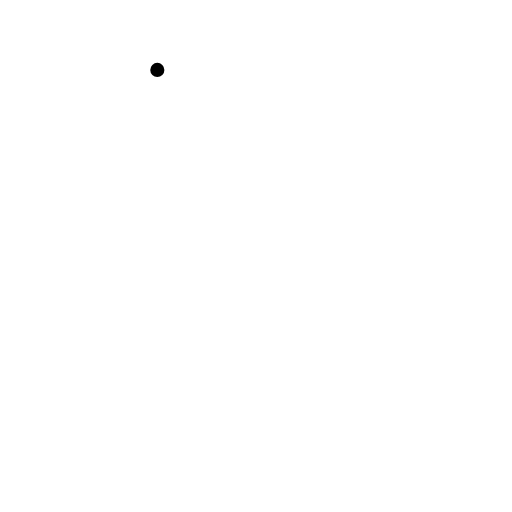
t = 0.00 s
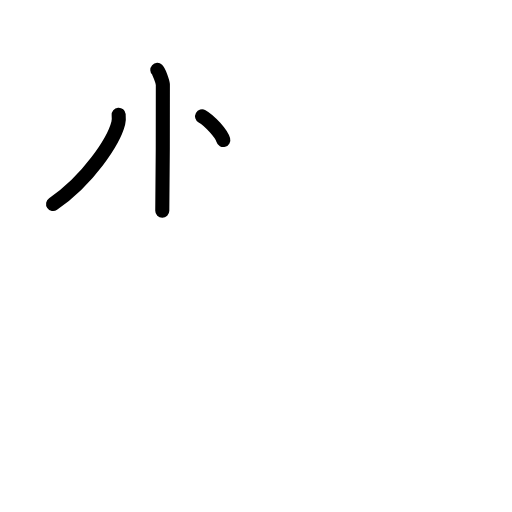
t = 2.40 s
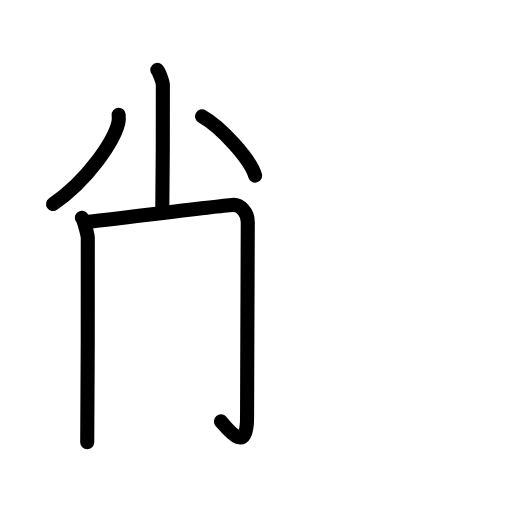
t = 4.80 s
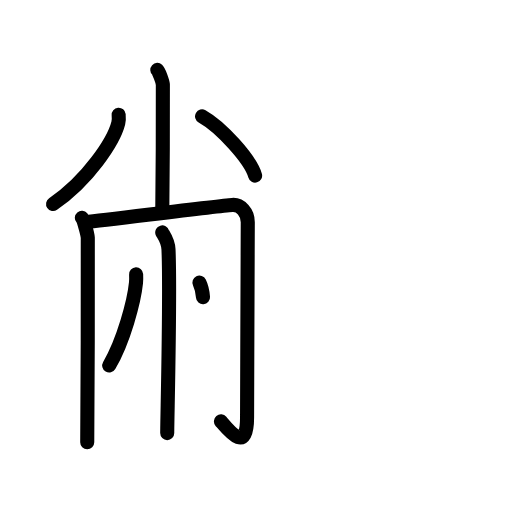
t = 7.20 s
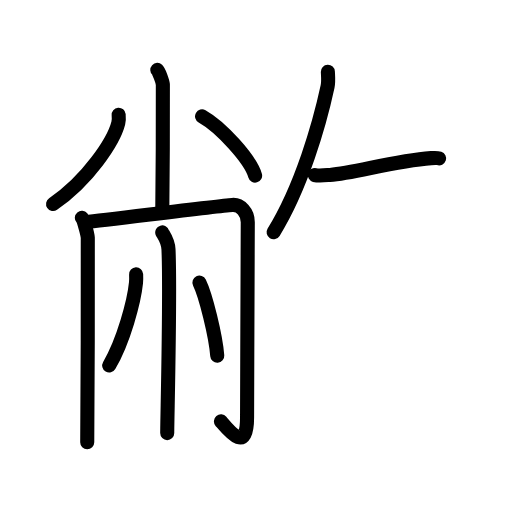
t = 9.60 s
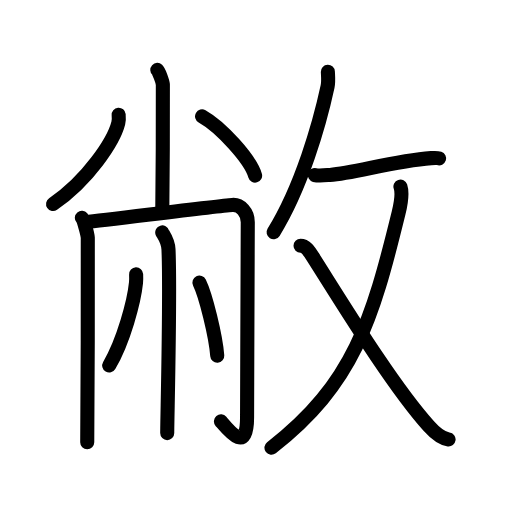
t = 12.00 s

The animated SVG that drew these frames (rendered in a browser with its animation timeline set to each time). Animation: 37 SMIL elements (animate=37); one cycle of 12.00 s.

<?xml version="1.0" encoding="UTF-8"?>
<!--
AniKanjiVG is licensed by CC-BY-SA Paul C. Sommerhoff (https://bitbucket.org/sommerhoff/anikanjivg).
AniKanjiVG uses KanjiVG which is licensed by CC-BY-SA Ulrich Apel (http://kanjivg.tagaini.net).
See also http://creativecommons.org/licenses/by-sa/3.0/
-->
<svg xmlns:kvg='http://kanjivg.tagaini.net' xmlns='http://www.w3.org/2000/svg' width='109' height='109' viewBox='0 0 109 109' style='fill:none;stroke:#000000;stroke-width:3;stroke-linecap:round;stroke-linejoin:round;' id="kvg:kanji_0655d"><g id="kvg:0655d" kvg:element="敝"><g id="kvg:0655d-g1" kvg:position="left"><g id="kvg:0655d-g2" kvg:element="小" kvg:variant="true"><path id="kvg:0655d-s1" kvg:type="㇑" d="M33.49,14.88c0.36,0.33,1.11,2.44,1.18,3.09c0.07,0.65-0.05,22.84-0.12,26.91"><animate attributeName="d" begin="0.0s" dur="0.5s" from="M33.49,14.88C33.49,14.88,33.49,14.88,33.49,14.88" to="M33.49,14.88c0.36,0.33,1.11,2.44,1.18,3.09" />
<animate attributeName="d" begin="0.5s" dur="0.5s" from="M33.49,14.88c0.36,0.33,1.11,2.44,1.18,3.09c0,0,0,0,0,0,0" to="M33.49,14.88c0.36,0.33,1.11,2.44,1.18,3.09c0.07,0.65-0.05,22.84-0.12,26.91" />
</path>
<path id="kvg:0655d-s2" kvg:type="㇒" d="M25.26,24.42c0.04,0.45,0.08,1.16-0.08,1.8c-0.95,3.79-6.41,12.12-13.88,17.21"><animate attributeName="d" begin="1.0s" dur="0.5s" from="M25.26,24.42C25.26,24.42,25.26,24.42,25.26,24.42" to="M25.26,24.42c0.04,0.45,0.08,1.16-0.08,1.8" />
<animate attributeName="d" begin="1.5s" dur="0.5s" from="M25.26,24.42c0.04,0.45,0.08,1.16-0.08,1.8c0,0,0,0,0,0,0" to="M25.26,24.42c0.04,0.45,0.08,1.16-0.08,1.8c-0.95,3.79-6.41,12.12-13.88,17.21" />
<animate attributeName="d" begin="0s" dur="1.0s" from="M-100,-100" to="M-100,-100" />
</path>
<path id="kvg:0655d-s3" kvg:type="㇔" d="M43.02,24.77c3.99,2.23,10.3,9.15,11.29,12.61"><animate attributeName="d" begin="2.0s" dur="1.0s" from="M43.02,24.77C43.02,24.77,43.02,24.77,43.02,24.77" to="M43.02,24.77c3.99,2.23,10.3,9.15,11.29,12.61" />
<animate attributeName="d" begin="0s" dur="2.0s" from="M-100,-100" to="M-100,-100" />
</path>
</g>
<g id="kvg:0655d-g3" kvg:element="冂"><path id="kvg:0655d-s4" kvg:type="㇑" d="M17.43,46.37c0.38,0.45,1.19,3.35,1.26,4.25c0.08,0.9-0.05,37.92-0.12,43.52"><animate attributeName="d" begin="3.0s" dur="0.5s" from="M17.43,46.37C17.43,46.37,17.43,46.37,17.43,46.37" to="M17.43,46.37c0.38,0.45,1.19,3.35,1.26,4.25" />
<animate attributeName="d" begin="3.5s" dur="0.5s" from="M17.43,46.37c0.38,0.45,1.19,3.35,1.26,4.25c0,0,0,0,0,0,0" to="M17.43,46.37c0.38,0.45,1.19,3.35,1.26,4.25c0.08,0.9-0.05,37.92-0.12,43.52" />
<animate attributeName="d" begin="0s" dur="3.0s" from="M-100,-100" to="M-100,-100" />
</path>
<path id="kvg:0655d-s5" kvg:type="㇆a" d="M18.25,47.25c4.64-0.45,27.74-3.38,31.2-3.62c1.8-0.13,3.3,1.62,3.3,3.66c0,17.82-0.15,27.1-0.15,41.54c0,7.68-3.6,3.18-5.56,0.88"><animate attributeName="d" begin="4.0s" dur="0.25s" from="M18.25,47.25C18.25,47.25,18.25,47.25,18.25,47.25" to="M18.25,47.25c4.64-0.45,27.74-3.38,31.2-3.62" />
<animate attributeName="d" begin="4.25s" dur="0.25s" from="M18.25,47.25c4.64-0.45,27.74-3.38,31.2-3.62c0,0,0,0,0,0,0" to="M18.25,47.25c4.64-0.45,27.74-3.38,31.2-3.62c1.8-0.13,3.3,1.62,3.3,3.66" />
<animate attributeName="d" begin="4.5s" dur="0.25s" from="M18.25,47.25c4.64-0.45,27.74-3.38,31.2-3.62c1.8-0.13,3.3,1.62,3.3,3.66c0,0,0,0,0,0,0" to="M18.25,47.25c4.64-0.45,27.74-3.38,31.2-3.62c1.8-0.13,3.3,1.62,3.3,3.66c0,17.82-0.15,27.1-0.15,41.54" />
<animate attributeName="d" begin="4.75s" dur="0.25s" from="M18.25,47.25c4.64-0.45,27.74-3.38,31.2-3.62c1.8-0.13,3.3,1.62,3.3,3.66c0,17.82-0.15,27.1-0.15,41.54c0,0,0,0,0,0,0" to="M18.25,47.25c4.64-0.45,27.74-3.38,31.2-3.62c1.8-0.13,3.3,1.62,3.3,3.66c0,17.82-0.15,27.1-0.15,41.54c0,7.68-3.6,3.18-5.56,0.88" />
<animate attributeName="d" begin="0s" dur="4.0s" from="M-100,-100" to="M-100,-100" />
</path>
</g>
<g id="kvg:0655d-g4" kvg:element="小" kvg:variant="true"><path id="kvg:0655d-s6" kvg:type="㇑" d="M34.54,49.48c0.09,0.31,1.24,1.63,1.33,3.62c0.43,9.55-0.27,35.84-0.27,39.1"><animate attributeName="d" begin="5.0s" dur="0.5s" from="M34.54,49.48C34.54,49.48,34.54,49.48,34.54,49.48" to="M34.54,49.48c0.09,0.31,1.24,1.63,1.33,3.62" />
<animate attributeName="d" begin="5.5s" dur="0.5s" from="M34.54,49.48c0.09,0.31,1.24,1.63,1.33,3.62c0,0,0,0,0,0,0" to="M34.54,49.48c0.09,0.31,1.24,1.63,1.33,3.62c0.43,9.55-0.27,35.84-0.27,39.1" />
<animate attributeName="d" begin="0s" dur="5.0s" from="M-100,-100" to="M-100,-100" />
</path>
<path id="kvg:0655d-s7" kvg:type="㇒" d="M28.98,58.4c0.02,0.46,0.03,1.18-0.03,1.84c-0.39,3.87-2.63,12.37-5.7,17.57"><animate attributeName="d" begin="6.0s" dur="0.5s" from="M28.98,58.4C28.98,58.4,28.98,58.4,28.98,58.4" to="M28.98,58.4c0.02,0.46,0.03,1.18-0.03,1.84" />
<animate attributeName="d" begin="6.5s" dur="0.5s" from="M28.98,58.4c0.02,0.46,0.03,1.18-0.03,1.84c0,0,0,0,0,0,0" to="M28.98,58.4c0.02,0.46,0.03,1.18-0.03,1.84c-0.39,3.87-2.63,12.37-5.7,17.57" />
<animate attributeName="d" begin="0s" dur="6.0s" from="M-100,-100" to="M-100,-100" />
</path>
<path id="kvg:0655d-s8" kvg:type="㇔" d="M42.46,60.16c1.34,2.75,3.46,11.29,3.79,15.56"><animate attributeName="d" begin="7.0s" dur="1.0s" from="M42.46,60.16C42.46,60.16,42.46,60.16,42.46,60.16" to="M42.46,60.16c1.34,2.75,3.46,11.29,3.79,15.56" />
<animate attributeName="d" begin="0s" dur="7.0s" from="M-100,-100" to="M-100,-100" />
</path>
</g>
</g>
<g id="kvg:0655d-g5" kvg:element="攵" kvg:variant="true" kvg:original="攴" kvg:position="right" kvg:radical="general"><g id="kvg:0655d-g6" kvg:position="top"><path id="kvg:0655d-s9" kvg:type="㇒" d="M69.8,15.28c0.03,0.79,0.17,2.06-0.06,3.15c-1.71,7.95-5.56,21.41-11.49,31"><animate attributeName="d" begin="8.0s" dur="0.5s" from="M69.8,15.28C69.8,15.28,69.8,15.28,69.8,15.28" to="M69.8,15.28c0.03,0.79,0.17,2.06-0.06,3.15" />
<animate attributeName="d" begin="8.5s" dur="0.5s" from="M69.8,15.28c0.03,0.79,0.17,2.06-0.06,3.15c0,0,0,0,0,0,0" to="M69.8,15.28c0.03,0.79,0.17,2.06-0.06,3.15c-1.71,7.95-5.56,21.41-11.49,31" />
<animate attributeName="d" begin="0s" dur="8.0s" from="M-100,-100" to="M-100,-100" />
</path>
<path id="kvg:0655d-s10" kvg:type="㇐" d="M67.02,37.27c0.94,0.25,2.7,0,3.21-0.03c5.28-0.4,13.49-2.95,21.55-3.58c0.91-0.07,1.46-0.02,1.7,0.06"><animate attributeName="d" begin="9.0s" dur="0.3333333333333333s" from="M67.02,37.27C67.02,37.27,67.02,37.27,67.02,37.27" to="M67.02,37.27c0.94,0.25,2.7,0,3.21-0.03" />
<animate attributeName="d" begin="9.333333333333334s" dur="0.3333333333333333s" from="M67.02,37.27c0.94,0.25,2.7,0,3.21-0.03c0,0,0,0,0,0,0" to="M67.02,37.27c0.94,0.25,2.7,0,3.21-0.03c5.28-0.4,13.49-2.95,21.55-3.58" />
<animate attributeName="d" begin="9.666666666666666s" dur="0.3333333333333333s" from="M67.02,37.27c0.94,0.25,2.7,0,3.21-0.03c5.28-0.4,13.49-2.95,21.55-3.58c0,0,0,0,0,0,0" to="M67.02,37.27c0.94,0.25,2.7,0,3.21-0.03c5.28-0.4,13.49-2.95,21.55-3.58c0.91-0.07,1.46-0.02,1.7,0.06" />
<animate attributeName="d" begin="0s" dur="9.0s" from="M-100,-100" to="M-100,-100" />
</path>
</g>
<g id="kvg:0655d-g7" kvg:element="乂" kvg:position="bottom"><g id="kvg:0655d-g8" kvg:element="丿"><path id="kvg:0655d-s11" kvg:type="㇒" d="M85.25,39.72c0.44,1.29,0.16,3.37-0.39,5.61c-5.61,22.91-9.61,36.41-27.07,49.99"><animate attributeName="d" begin="10.0s" dur="0.5s" from="M85.25,39.72C85.25,39.72,85.25,39.72,85.25,39.72" to="M85.25,39.72c0.44,1.29,0.16,3.37-0.39,5.61" />
<animate attributeName="d" begin="10.5s" dur="0.5s" from="M85.25,39.72c0.44,1.29,0.16,3.37-0.39,5.61c0,0,0,0,0,0,0" to="M85.25,39.72c0.44,1.29,0.16,3.37-0.39,5.61c-5.61,22.91-9.61,36.41-27.07,49.99" />
<animate attributeName="d" begin="0s" dur="10.0s" from="M-100,-100" to="M-100,-100" />
</path>
</g>
<path id="kvg:0655d-s12" kvg:type="㇏" d="M63.98,52.32c1.1,0,1.75,1.01,2.62,2.37c5.91,9.27,16.79,27.21,24.68,36c1.45,1.62,3,2.7,4.22,2.86"><animate attributeName="d" begin="11.0s" dur="0.3333333333333333s" from="M63.98,52.32C63.98,52.32,63.98,52.32,63.98,52.32" to="M63.98,52.32c1.1,0,1.75,1.01,2.62,2.37" />
<animate attributeName="d" begin="11.333333333333334s" dur="0.3333333333333333s" from="M63.98,52.32c1.1,0,1.75,1.01,2.62,2.37c0,0,0,0,0,0,0" to="M63.98,52.32c1.1,0,1.75,1.01,2.62,2.37c5.91,9.27,16.79,27.21,24.68,36" />
<animate attributeName="d" begin="11.666666666666666s" dur="0.3333333333333333s" from="M63.98,52.32c1.1,0,1.75,1.01,2.62,2.37c5.91,9.27,16.79,27.21,24.68,36c0,0,0,0,0,0,0" to="M63.98,52.32c1.1,0,1.75,1.01,2.62,2.37c5.91,9.27,16.79,27.21,24.68,36c1.45,1.62,3,2.7,4.22,2.86" />
<animate attributeName="d" begin="0s" dur="11.0s" from="M-100,-100" to="M-100,-100" />
</path>
</g>
</g>
</g>
</svg>
